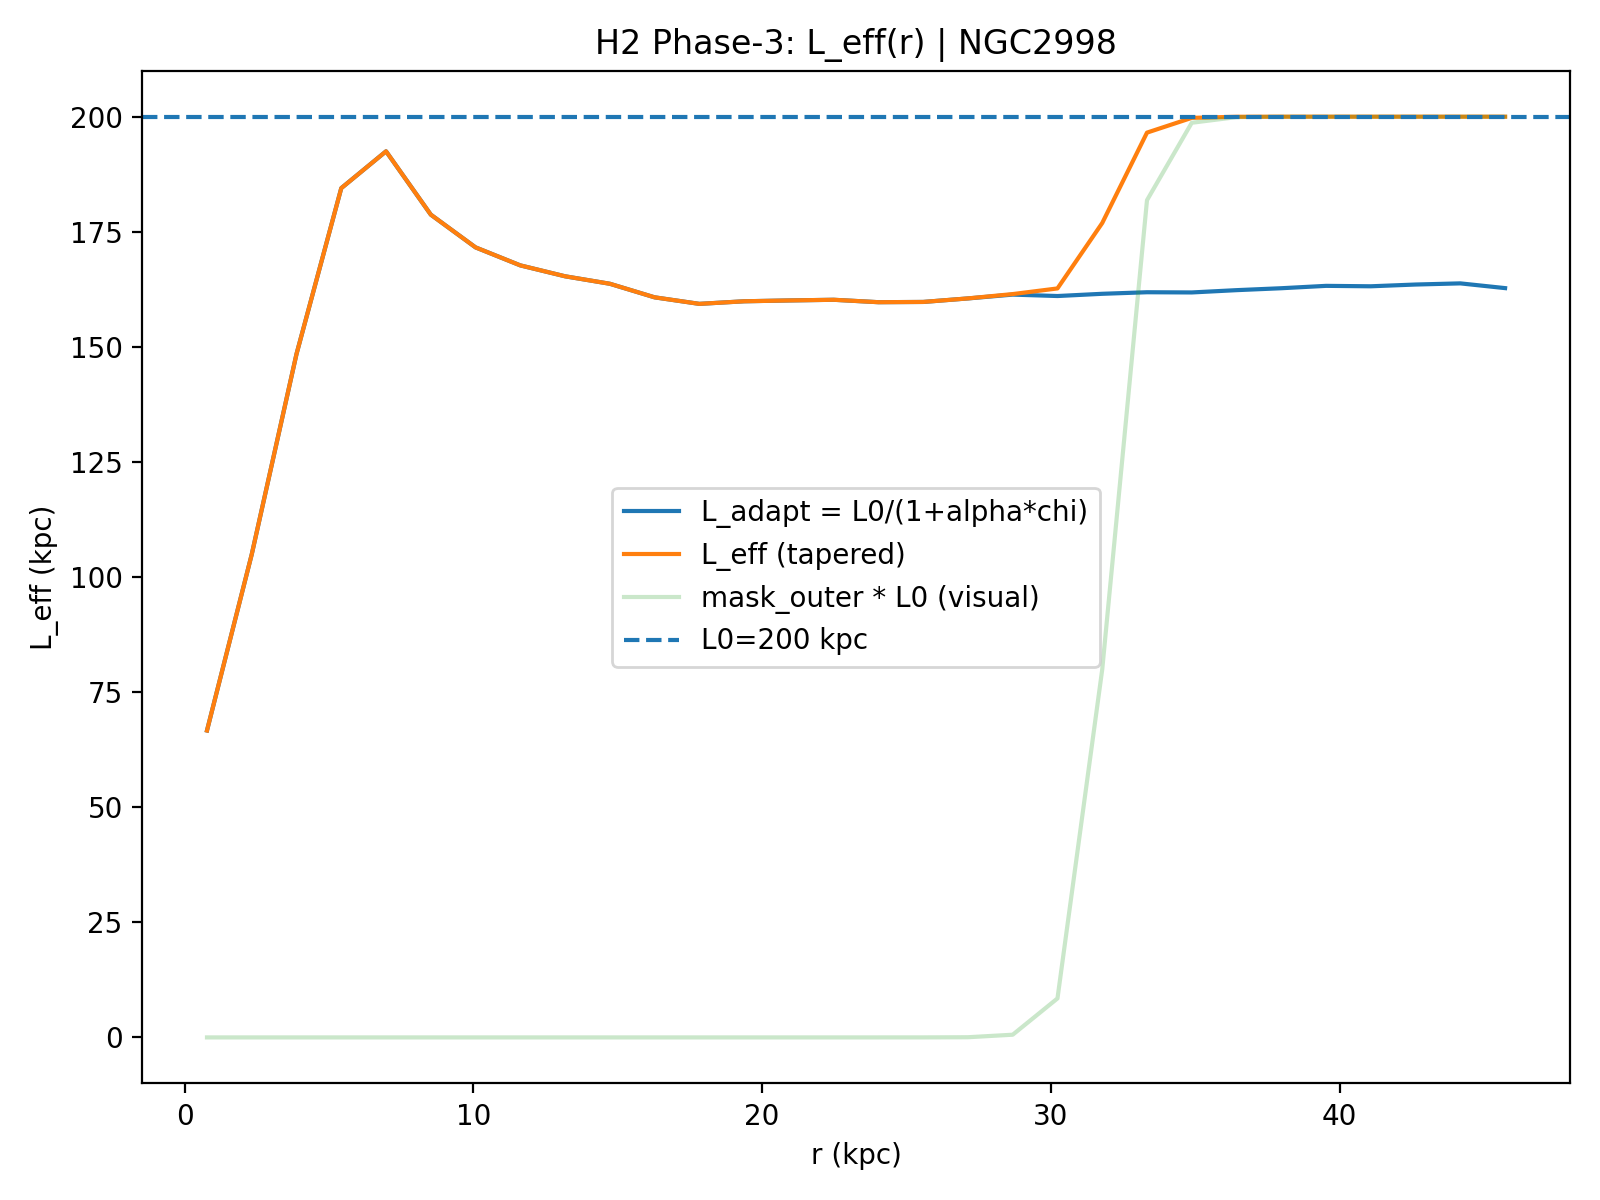

The table this chart was drawn from, first rows:
R_kpc, r_frac, chi_raw, chi_smooth, chi_used, mask_outer, L_adapt_kpc, L_eff_kpc, galaxy, L0_kpc, alpha, sigma_idx, taper_on, taper_r0, taper_k, mu, kernel, Rd_star_kpc
0.7751, 0.01695, 2.886, 2.362, 2.886, 1.8551665293965348e-24, 66.67, 66.67, NGC2998, 200.0, 2.0, 1.0, 1, 0.7, 80.0, 10.0, ananta-hybrid, 6.2
2.325, 0.05085, 1.307, 1.517, 1.307, 2.793383918457237e-23, 104.9, 104.9, NGC2998, 200.0, 2.0, 1.0, 1, 0.7, 80.0, 10.0, ananta-hybrid, 6.2
3.876, 0.08475, 0.5009, 0.7183, 0.5009, 4.206089336459351e-22, 148.5, 148.5, NGC2998, 200.0, 2.0, 1.0, 1, 0.7, 80.0, 10.0, ananta-hybrid, 6.2
5.426, 0.1186, 0.1214, 0.2774, 0.1214, 6.333240709488193e-21, 184.5, 184.5, NGC2998, 200.0, 2.0, 1.0, 1, 0.7, 80.0, 10.0, ananta-hybrid, 6.2
6.976, 0.1525, 0.05635, 0.1408, 0.05635, 9.536175194896218e-20, 192.5, 192.5, NGC2998, 200.0, 2.0, 1.0, 1, 0.7, 80.0, 10.0, ananta-hybrid, 6.2
8.526, 0.1864, 0.1717, 0.1652, 0.1717, 1.4358918255399713e-18, 178.7, 178.7, NGC2998, 200.0, 2.0, 1.0, 1, 0.7, 80.0, 10.0, ananta-hybrid, 6.2
10.08, 0.2203, 0.2387, 0.2255, 0.2387, 2.1620673829020914e-17, 171.6, 171.6, NGC2998, 200.0, 2.0, 1.0, 1, 0.7, 80.0, 10.0, ananta-hybrid, 6.2
11.63, 0.2542, 0.2779, 0.2702, 0.2779, 3.255498139465362e-16, 167.7, 167.7, NGC2998, 200.0, 2.0, 1.0, 1, 0.7, 80.0, 10.0, ananta-hybrid, 6.2
13.18, 0.2881, 0.3025, 0.2997, 0.3025, 4.901905712701988e-15, 165.3, 165.3, NGC2998, 200.0, 2.0, 1.0, 1, 0.7, 80.0, 10.0, ananta-hybrid, 6.2
14.73, 0.322, 0.3198, 0.3236, 0.3198, 7.3809655766207e-14, 163.7, 163.7, NGC2998, 200.0, 2.0, 1.0, 1, 0.7, 80.0, 10.0, ananta-hybrid, 6.2
16.28, 0.3559, 0.3522, 0.3457, 0.3522, 1.111375149831861e-12, 160.8, 160.8, NGC2998, 200.0, 2.0, 1.0, 1, 0.7, 80.0, 10.0, ananta-hybrid, 6.2
17.83, 0.3898, 0.3682, 0.3593, 0.3682, 1.67343244027331e-11, 159.3, 159.3, NGC2998, 200.0, 2.0, 1.0, 1, 0.7, 80.0, 10.0, ananta-hybrid, 6.2
19.38, 0.4237, 0.3618, 0.3619, 0.3618, 2.519739740417763e-10, 159.9, 159.9, NGC2998, 200.0, 2.0, 1.0, 1, 0.7, 80.0, 10.0, ananta-hybrid, 6.2
20.93, 0.4576, 0.3598, 0.3605, 0.3598, 3.794063847120644e-09, 160.1, 160.1, NGC2998, 200.0, 2.0, 1.0, 1, 0.7, 80.0, 10.0, ananta-hybrid, 6.2
22.48, 0.4915, 0.3581, 0.3605, 0.3581, 5.712840695308029e-08, 160.2, 160.2, NGC2998, 200.0, 2.0, 1.0, 1, 0.7, 80.0, 10.0, ananta-hybrid, 6.2
24.03, 0.5254, 0.364, 0.3616, 0.364, 8.60199660738626e-07, 159.7, 159.7, NGC2998, 200.0, 2.0, 1.0, 1, 0.7, 80.0, 10.0, ananta-hybrid, 6.2
25.58, 0.5593, 0.3634, 0.3602, 0.3634, 1.2952139621251391e-05, 159.8, 159.8, NGC2998, 200.0, 2.0, 1.0, 1, 0.7, 80.0, 10.0, ananta-hybrid, 6.2
27.13, 0.5932, 0.3548, 0.3548, 0.3548, 0.000195, 160.5, 160.5, NGC2998, 200.0, 2.0, 1.0, 1, 0.7, 80.0, 10.0, ananta-hybrid, 6.2
28.68, 0.6271, 0.3456, 0.3496, 0.3456, 0.002928, 161.4, 161.5, NGC2998, 200.0, 2.0, 1.0, 1, 0.7, 80.0, 10.0, ananta-hybrid, 6.2
30.23, 0.661, 0.349, 0.3467, 0.349, 0.04234, 161, 162.7, NGC2998, 200.0, 2.0, 1.0, 1, 0.7, 80.0, 10.0, ananta-hybrid, 6.2
31.78, 0.6949, 0.3436, 0.344, 0.3436, 0.3997, 161.5, 176.9, NGC2998, 200.0, 2.0, 1.0, 1, 0.7, 80.0, 10.0, ananta-hybrid, 6.2
33.33, 0.7288, 0.3399, 0.3411, 0.3399, 0.9093, 161.9, 196.5, NGC2998, 200.0, 2.0, 1.0, 1, 0.7, 80.0, 10.0, ananta-hybrid, 6.2
34.88, 0.7627, 0.3404, 0.3385, 0.3404, 0.9934, 161.8, 199.7, NGC2998, 200.0, 2.0, 1.0, 1, 0.7, 80.0, 10.0, ananta-hybrid, 6.2
36.43, 0.7966, 0.3349, 0.3349, 0.3349, 0.9996, 162.3, 200, NGC2998, 200.0, 2.0, 1.0, 1, 0.7, 80.0, 10.0, ananta-hybrid, 6.2
37.98, 0.8305, 0.3304, 0.3304, 0.3304, 1, 162.7, 200, NGC2998, 200.0, 2.0, 1.0, 1, 0.7, 80.0, 10.0, ananta-hybrid, 6.2
39.53, 0.8644, 0.3248, 0.3268, 0.3248, 1, 163.3, 200, NGC2998, 200.0, 2.0, 1.0, 1, 0.7, 80.0, 10.0, ananta-hybrid, 6.2
41.08, 0.8983, 0.3258, 0.3245, 0.3258, 1, 163.2, 200, NGC2998, 200.0, 2.0, 1.0, 1, 0.7, 80.0, 10.0, ananta-hybrid, 6.2
42.63, 0.9322, 0.3216, 0.3227, 0.3216, 1, 163.5, 200, NGC2998, 200.0, 2.0, 1.0, 1, 0.7, 80.0, 10.0, ananta-hybrid, 6.2
44.18, 0.9661, 0.3189, 0.3233, 0.3189, 1, 163.8, 200, NGC2998, 200.0, 2.0, 1.0, 1, 0.7, 80.0, 10.0, ananta-hybrid, 6.2
45.73, 1.0, 0.3301, 0.3269, 0.3301, 1, 162.8, 200, NGC2998, 200.0, 2.0, 1.0, 1, 0.7, 80.0, 10.0, ananta-hybrid, 6.2
